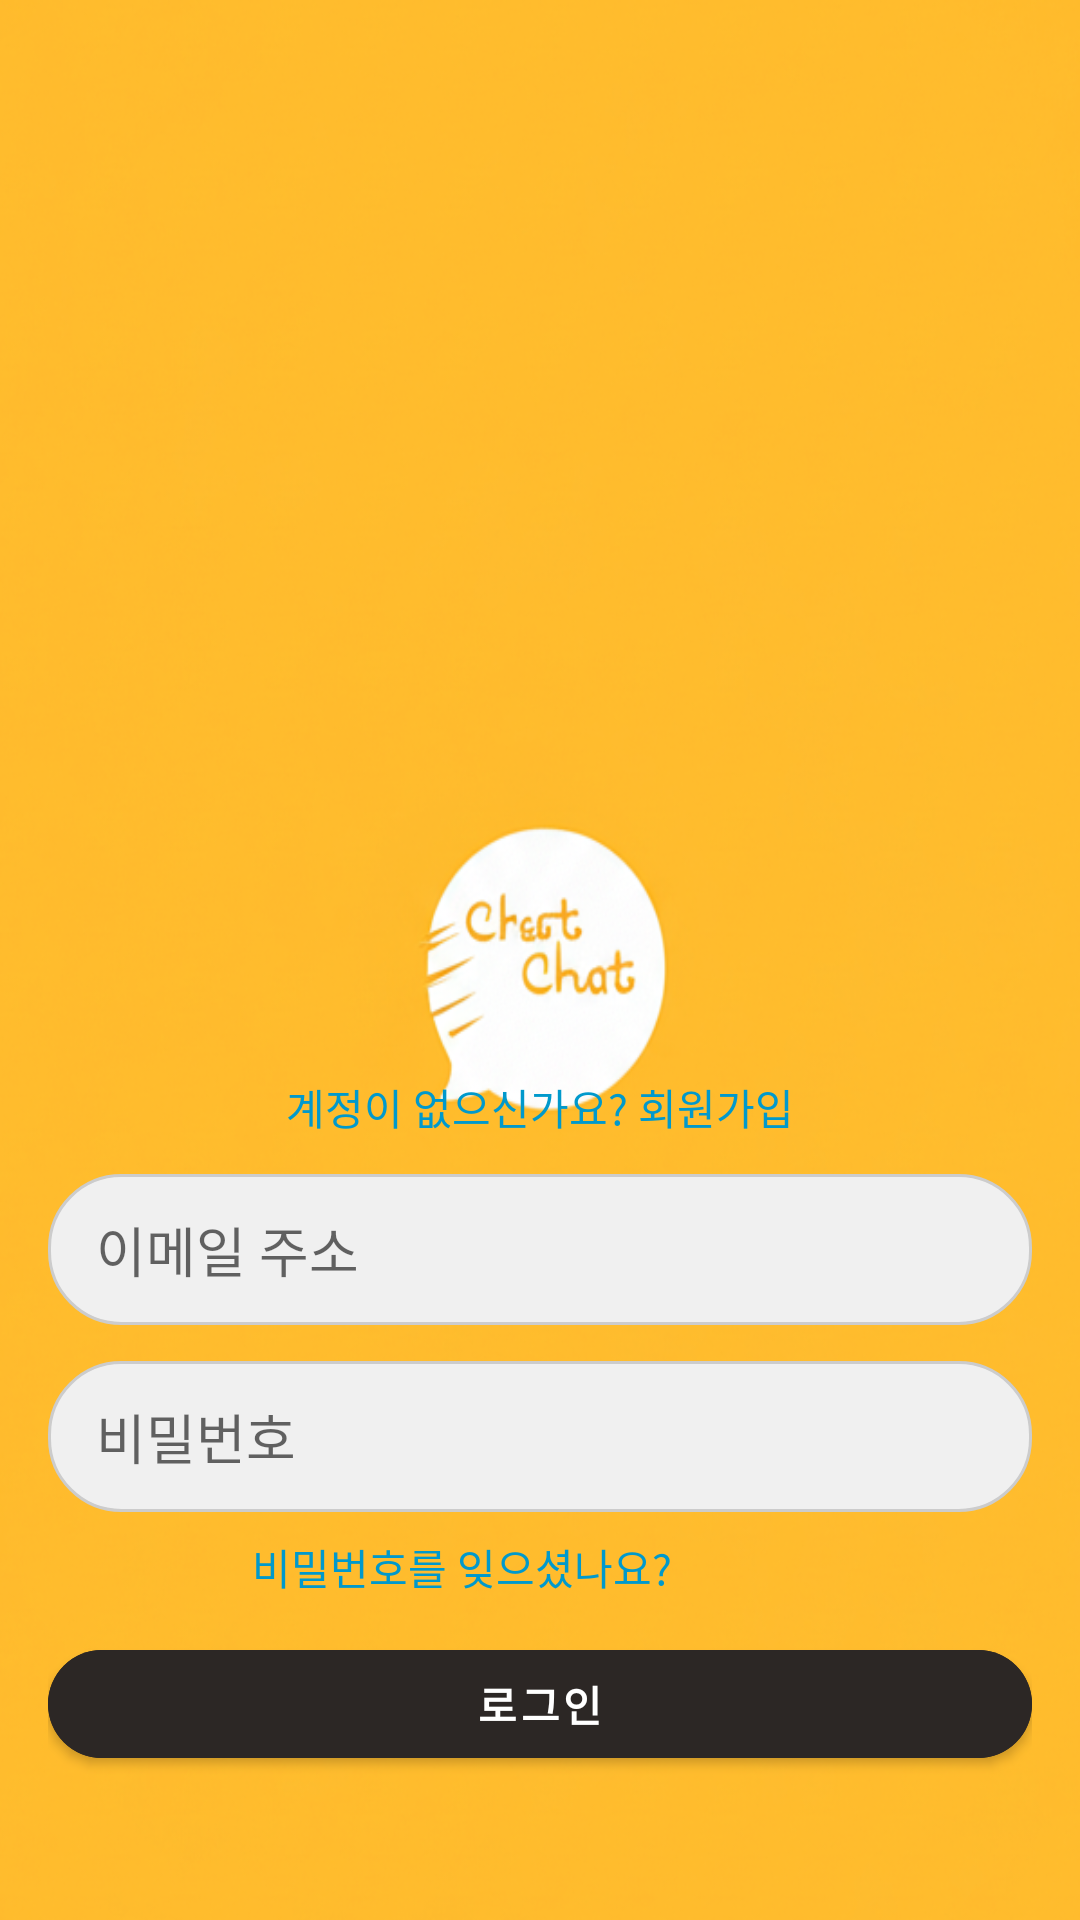

Android layout source for this screen:
<!-- AndroidManifest.xml: application theme Theme.ChatChat -->
<!-- res/layout/activity_login.xml -->
<?xml version="1.0" encoding="utf-8"?>
<layout xmlns:android="http://schemas.android.com/apk/res/android"
    xmlns:app="http://schemas.android.com/apk/res-auto"
    xmlns:tools="http://schemas.android.com/tools">
    <data>
        <variable
            name="viewModel"
            type="com.takeiteasy.chatchat.viewmodel.LoginViewModel" />
    </data>
<androidx.constraintlayout.widget.ConstraintLayout
    android:id="@+id/main" android:layout_width="match_parent"
    android:layout_height="match_parent"
    android:padding="16dp"
    android:background="@drawable/splash"
    tools:context=".LoginActivity">



    <TextView
        android:id="@+id/textViewSignUp"
        android:layout_width="wrap_content"
        android:layout_height="wrap_content"
        android:layout_marginBottom="12dp"
        android:clickable="true"
        android:focusable="true"
        android:text="계정이 없으신가요? 회원가입"
        android:textColor="@android:color/holo_blue_dark"
        app:layout_constraintBottom_toTopOf="@+id/editTextEmail"
        app:layout_constraintEnd_toEndOf="parent"
        app:layout_constraintStart_toStartOf="parent" />

    <EditText
        android:id="@+id/editTextEmail"
        android:layout_width="0dp"
        android:layout_height="wrap_content"
        android:layout_marginBottom="12dp"
        android:background="@drawable/rounded_edittext_background"
        android:hint="이메일 주소"
        android:inputType="textEmailAddress"
        android:paddingStart="16dp"
        android:paddingTop="12dp"
        android:paddingEnd="16dp"
        android:paddingBottom="12dp"
        app:layout_constraintBottom_toTopOf="@+id/editTextPassword"
        app:layout_constraintEnd_toEndOf="parent"
        app:layout_constraintHorizontal_bias="0.0"
        app:layout_constraintStart_toStartOf="parent"
        app:layout_constraintVertical_chainStyle="packed" />
    <EditText
        android:id="@+id/editTextPassword"
        android:layout_width="0dp"
        android:layout_height="wrap_content"
        android:layout_marginBottom="40dp"
        android:background="@drawable/rounded_edittext_background"
        android:hint="비밀번호"
        android:inputType="textPassword"
        android:paddingStart="16dp"
        android:paddingTop="12dp"
        android:paddingEnd="16dp"
        android:paddingBottom="12dp"
        app:layout_constraintBottom_toTopOf="@+id/buttonLogin"
        app:layout_constraintEnd_toEndOf="parent"
        app:layout_constraintHorizontal_bias="0.0"
        app:layout_constraintStart_toStartOf="parent" />

    <TextView
        android:id="@+id/textViewForgotPassword"
        android:layout_width="wrap_content"
        android:layout_height="wrap_content"
        android:layout_marginTop="8dp"
        android:layout_marginEnd="120dp"
        android:clickable="true"
        android:focusable="true"
        android:text="비밀번호를 잊으셨나요?"
        android:textColor="@android:color/holo_blue_dark"
        app:layout_constraintEnd_toEndOf="parent"
        app:layout_constraintTop_toBottomOf="@+id/editTextPassword" />

    <com.google.android.material.button.MaterialButton
        android:id="@+id/buttonLogin"
        android:layout_width="0dp"
        android:layout_height="wrap_content"
        android:text="로그인"
        android:backgroundTint="#2C2725"  android:textColor="#FFFFFF"
        android:textStyle="bold"
        app:cornerRadius="24dp"  app:layout_constraintStart_toStartOf="parent"
        app:layout_constraintEnd_toEndOf="parent"
        app:layout_constraintBottom_toBottomOf="parent"
        android:layout_marginBottom="32dp"/>

</androidx.constraintlayout.widget.ConstraintLayout>
</layout>
<!-- resources referenced by this layout -->
<resources>
  <!-- drawable rounded_edittext_background (drawable) -->
  <?xml version="1.0" encoding="utf-8"?>
  <shape xmlns:android="http://schemas.android.com/apk/res/android"
      android:shape="rectangle">
      <solid android:color="#F0F0F0" /> <corners android:radius="24dp" /> <stroke android:width="1dp" android:color="#CCCCCC" />
  </shape>
  <!-- drawable splash: png bitmap (drawable, 419694 bytes) -->
  <style name="Theme.ChatChat" parent="Theme.MaterialComponents.DayNight.NoActionBar">
          
          <item name="colorPrimary">@color/purple_500</item>
          <item name="colorPrimaryVariant">@color/purple_700</item>
          <item name="colorOnPrimary">@color/white</item>
          
          <item name="colorSecondary">@color/teal_200</item>
          <item name="colorSecondaryVariant">@color/teal_700</item>
          <item name="colorOnSecondary">@color/black</item>
          
          <item name="android:statusBarColor">?attr/colorPrimaryVariant</item>
          
      </style>
  <color name="purple_500">#FF6200EE</color>
  <color name="purple_700">#FF3700B3</color>
  <color name="white">#FFFFFFFF</color>
  <color name="teal_200">#FF03DAC5</color>
  <color name="teal_700">#FF018786</color>
  <color name="black">#FF000000</color>
</resources>
